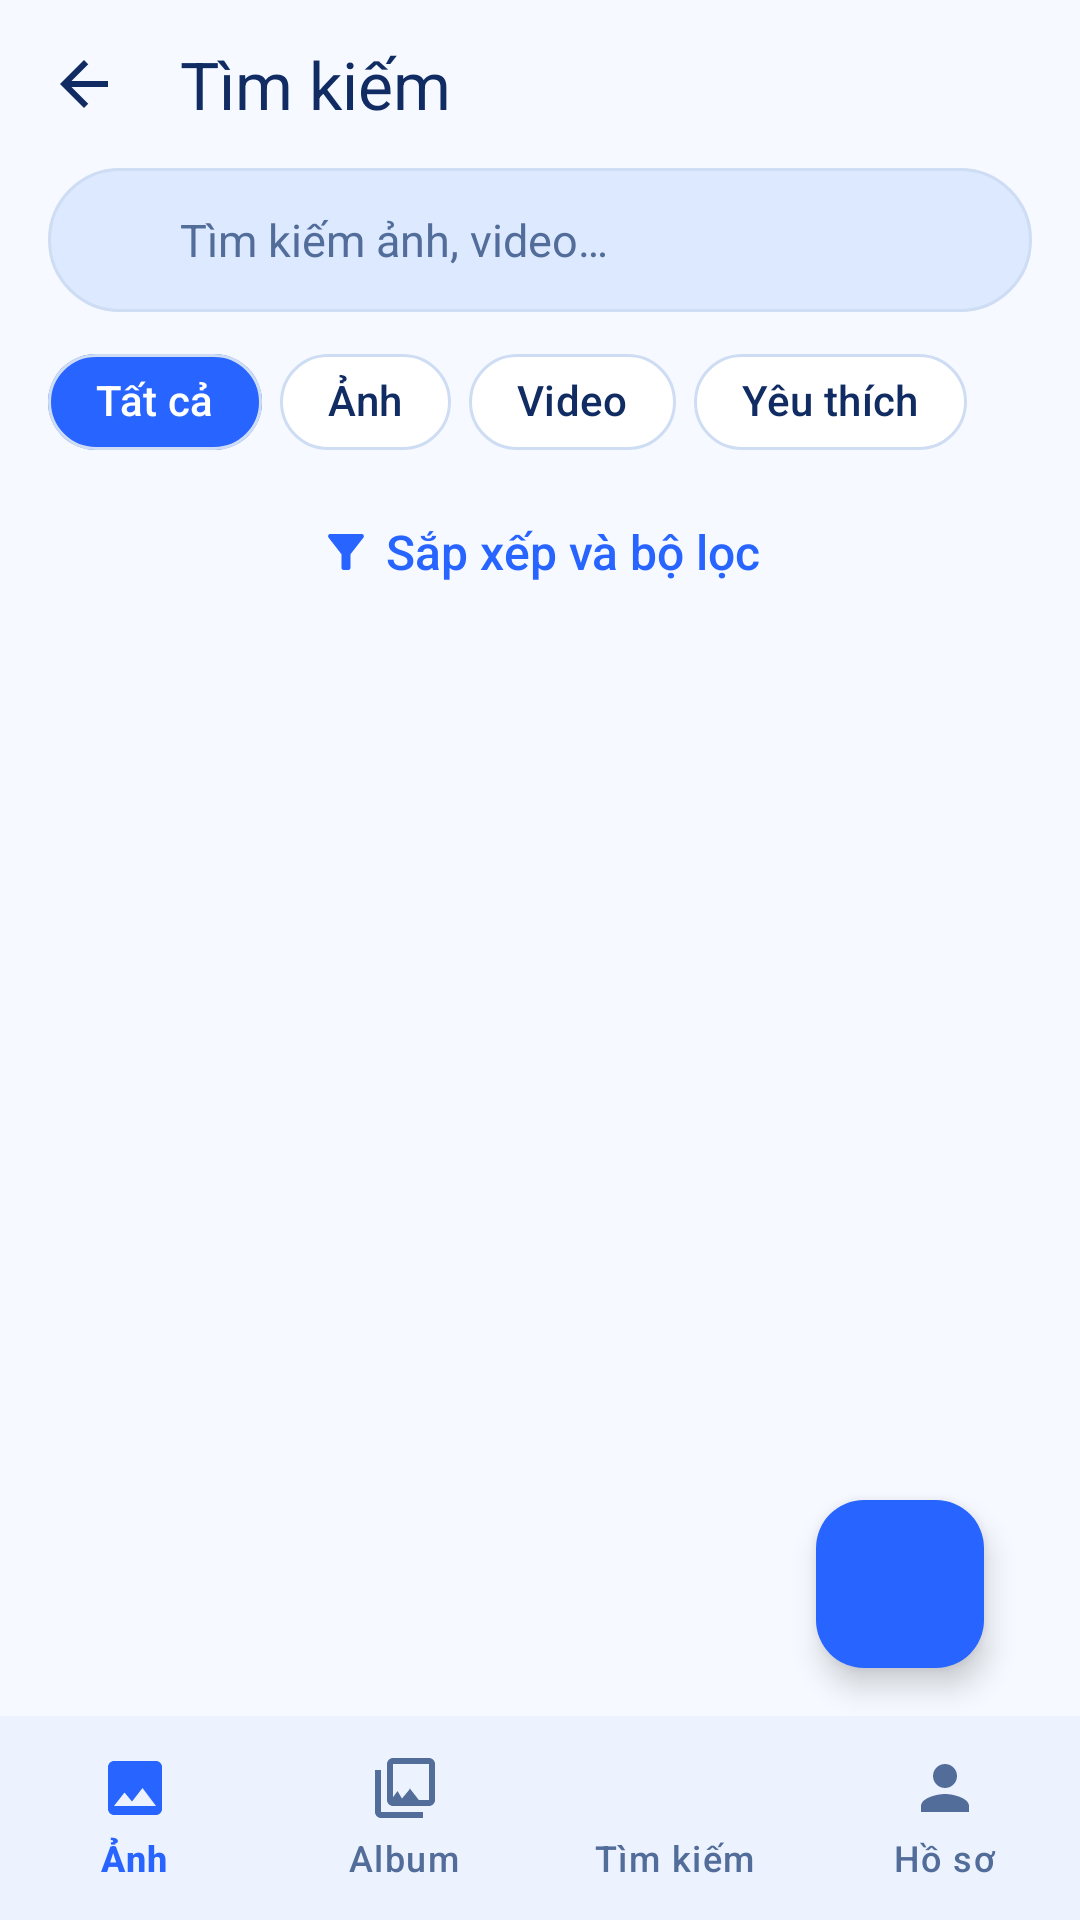

Android layout source for this screen:
<!-- AndroidManifest.xml: application theme Theme.AppẢnh -->
<!-- res/layout/activity_search.xml -->
<?xml version="1.0" ?>
<LinearLayout xmlns:android="http://schemas.android.com/apk/res/android" xmlns:app="http://schemas.android.com/apk/res-auto" android:id="@+id/screenRoot" android:layout_width="match_parent" android:layout_height="match_parent" android:orientation="vertical" android:background="@color/background">
    <com.google.android.material.appbar.MaterialToolbar android:id="@+id/toolbar" android:layout_width="match_parent" android:layout_height="56dp" app:title="Tìm kiếm" app:titleTextAppearance="@style/GalleryToolbarTitle" app:titleTextColor="@color/text_primary" app:navigationIcon="@drawable/ic_arrow_back" app:navigationIconTint="@color/text_primary"/>
    <LinearLayout android:layout_width="match_parent" android:layout_height="0dp" android:layout_weight="1" android:orientation="vertical" android:paddingHorizontal="16dp">
        <FrameLayout android:layout_width="match_parent" android:layout_height="48dp" android:background="@drawable/bg_search_bar">
            <ImageView android:layout_width="20dp" android:layout_height="20dp" android:layout_gravity="start|center_vertical" android:layout_marginStart="14dp" android:src="@drawable/ic_search" app:tint="@color/text_secondary" android:importantForAccessibility="no"/>
            <androidx.appcompat.widget.AppCompatEditText android:id="@+id/search" android:layout_width="match_parent" android:layout_height="match_parent" android:background="@android:color/transparent" android:paddingStart="44dp" android:paddingEnd="12dp" android:paddingTop="0dp" android:paddingBottom="0dp" android:gravity="center_vertical" android:includeFontPadding="true" android:fontFamily="sans-serif" android:singleLine="true" android:hint="Tìm kiếm ảnh, video…" android:textSize="15sp" android:inputType="text" android:imeOptions="actionSearch" android:textColor="@color/text_primary" android:textColorHint="@color/text_secondary"/>
        </FrameLayout>
        <com.google.android.material.chip.ChipGroup android:layout_width="match_parent" android:layout_height="wrap_content" android:layout_marginTop="6dp" app:singleLine="false" app:singleSelection="true" app:selectionRequired="true" app:chipSpacingHorizontal="6dp">
            <com.google.android.material.chip.Chip android:id="@+id/all" android:layout_width="wrap_content" android:layout_height="48dp" android:text="Tất cả" android:textSize="14sp" android:textColor="@color/chip_text" android:checkable="true" android:checked="true" app:chipBackgroundColor="@color/chip_background" app:chipStrokeColor="@color/field_border" app:chipStrokeWidth="1dp" app:checkedIconVisible="false" app:chipCornerRadius="18dp" app:ensureMinTouchTargetSize="true"/>
            <com.google.android.material.chip.Chip android:id="@+id/images" android:layout_width="wrap_content" android:layout_height="48dp" android:text="Ảnh" android:textSize="14sp" android:textColor="@color/chip_text" android:checkable="true" android:checked="false" app:chipBackgroundColor="@color/chip_background" app:chipStrokeColor="@color/field_border" app:chipStrokeWidth="1dp" app:checkedIconVisible="false" app:chipCornerRadius="18dp" app:ensureMinTouchTargetSize="true"/>
            <com.google.android.material.chip.Chip android:id="@+id/videos" android:layout_width="wrap_content" android:layout_height="48dp" android:text="Video" android:textSize="14sp" android:textColor="@color/chip_text" android:checkable="true" android:checked="false" app:chipBackgroundColor="@color/chip_background" app:chipStrokeColor="@color/field_border" app:chipStrokeWidth="1dp" app:checkedIconVisible="false" app:chipCornerRadius="18dp" app:ensureMinTouchTargetSize="true"/>
            <com.google.android.material.chip.Chip android:id="@+id/favorites" android:layout_width="wrap_content" android:layout_height="48dp" android:text="Yêu thích" android:contentDescription="Ảnh và video yêu thích" android:textSize="14sp" android:textColor="@color/chip_text" android:checkable="true" android:checked="false" app:chipBackgroundColor="@color/chip_background" app:chipStrokeColor="@color/field_border" app:chipStrokeWidth="1dp" app:checkedIconVisible="false" app:chipCornerRadius="18dp" app:ensureMinTouchTargetSize="true"/>
        </com.google.android.material.chip.ChipGroup>
        <com.google.android.material.button.MaterialButton android:id="@+id/sort" style="@style/TextButton" android:layout_width="match_parent" android:layout_height="52dp" android:text="Sắp xếp và bộ lọc" android:letterSpacing="0" android:textSize="16sp" app:icon="@drawable/ic_filter" app:iconGravity="textStart"/>
        <TextView android:layout_width="match_parent" android:layout_height="wrap_content" android:text="" android:textSize="14sp" android:textColor="@color/text_secondary" android:fontFamily="sans-serif" android:id="@+id/status" android:visibility="gone" android:paddingVertical="8dp"/>
        <FrameLayout android:layout_width="match_parent" android:layout_height="0dp" android:layout_weight="1">
            <androidx.recyclerview.widget.RecyclerView android:id="@+id/grid" android:layout_width="match_parent" android:layout_height="match_parent" android:paddingBottom="84dp" android:clipToPadding="false"/>
            <LinearLayout android:id="@+id/emptyState" android:layout_width="match_parent" android:layout_height="match_parent" android:orientation="vertical" android:gravity="center" android:visibility="gone" android:padding="28dp">
                <ImageView android:layout_width="180dp" android:layout_height="150dp" android:src="@drawable/art_splash" android:contentDescription="Thư viện của bạn"/>
                <TextView android:layout_width="match_parent" android:layout_height="wrap_content" android:text="Lưu giữ những điều bạn yêu" android:textSize="20sp" android:textColor="@color/text_primary" android:fontFamily="sans-serif" android:gravity="center" android:layout_marginTop="16dp"/>
                <TextView android:layout_width="match_parent" android:layout_height="wrap_content" android:text="Thêm ảnh hoặc video đầu tiên để bắt đầu câu chuyện của bạn." android:textSize="15sp" android:textColor="@color/text_secondary" android:fontFamily="sans-serif" android:gravity="center" android:layout_marginTop="10dp" android:lineSpacingExtra="4dp"/>
            </LinearLayout>
            <com.google.android.material.floatingactionbutton.FloatingActionButton android:id="@+id/importMedia" android:layout_width="wrap_content" android:layout_height="wrap_content" android:layout_gravity="bottom|end" android:layout_margin="16dp" android:src="@drawable/ic_add" android:contentDescription="Thêm ảnh hoặc video" app:backgroundTint="@color/button_primary" app:tint="@color/white" app:fabCustomSize="56dp"/>
        </FrameLayout>
    </LinearLayout>
    <com.google.android.material.bottomnavigation.BottomNavigationView android:id="@+id/navigation" android:layout_width="match_parent" android:layout_height="68dp" android:background="@color/surface" app:menu="@menu/bottom_navigation_menu" app:labelVisibilityMode="labeled" app:itemIconTint="@color/nav_colors" app:itemTextColor="@color/nav_colors" app:itemTextAppearanceActive="@style/GalleryNavigationText" app:itemTextAppearanceInactive="@style/GalleryNavigationText"/>
</LinearLayout>
<!-- resources referenced by this layout -->
<resources>
  <color name="background">#F6F9FF</color>
  <color name="button_primary">#2864FF</color>
  <color name="field_border">#CEDDF3</color>
  <color name="surface">#FFFFFF</color>
  <color name="text_primary">#102C63</color>
  <color name="text_secondary">#526D99</color>
  <color name="white">#FFFFFFFF</color>
  <!-- drawable bg_search_bar (drawable) -->
  <?xml version="1.0" ?>
  <shape xmlns:android="http://schemas.android.com/apk/res/android">
      <solid android:color="@color/primary_light"/>
      <corners android:radius="24dp"/>
      <stroke android:width="1dp" android:color="@color/field_border"/>
  </shape>
  <!-- drawable ic_arrow_back (drawable) -->
  <?xml version="1.0" encoding="utf-8"?>
  <vector xmlns:android="http://schemas.android.com/apk/res/android"
      android:width="24dp"
      android:height="24dp"
      android:viewportWidth="24"
      android:viewportHeight="24">
      <path
          android:fillColor="#1A1A2E"
          android:pathData="M20,11H7.83l5.59,-5.59L12,4l-8,8 8,8 1.41,-1.41L7.83,13H20v-2z" />
  </vector>
  <!-- drawable ic_filter (drawable) -->
  <vector xmlns:android="http://schemas.android.com/apk/res/android"
      android:width="24dp"
      android:height="24dp"
      android:viewportWidth="24"
      android:viewportHeight="24">
      <path
          android:fillColor="#6B7280"
          android:pathData="M4.25,5.61C6.27,8.2 10,13 10,13v6c0,0.55 0.45,1 1,1h2c0.55,0 1,-0.45 1,-1v-6c0,0 3.72,-4.8 5.74,-7.39C20.25,4.95 19.78,4 18.95,4H5.04C4.21,4 3.74,4.95 4.25,5.61z" />
  </vector>
  <style name="GalleryNavigationText" parent="TextAppearance.Material3.LabelMedium">
          <item name="android:textSize">12sp</item>
          <item name="android:fontFamily">sans-serif-medium</item>
      </style>
  <style name="GalleryToolbarTitle" parent="TextAppearance.Material3.TitleLarge">
          <item name="android:textSize">22sp</item>
          <item name="android:fontFamily">sans-serif-medium</item>
          <item name="android:textColor">@color/text_primary</item>
      </style>
  <style name="TextButton" parent="Widget.Material3.Button.TextButton">
          <item name="android:textAllCaps">false</item>
          <item name="android:textColor">@color/primary</item>
          <item name="android:textSize">14sp</item>
      </style>
  <style name="Theme.AppẢnh" parent="Base.Theme.AppẢnh" />
  <color name="primary_light">#DCE9FF</color>
  <color name="primary">#2864FF</color>
  <color name="primary_dark">#1951E8</color>
  <color name="accent">#FF6B35</color>
  <color name="theme_on_primary">#FFFFFF</color>
  <color name="background_card">#F0F4F8</color>
  <color name="danger">#CB243C</color>
</resources>
